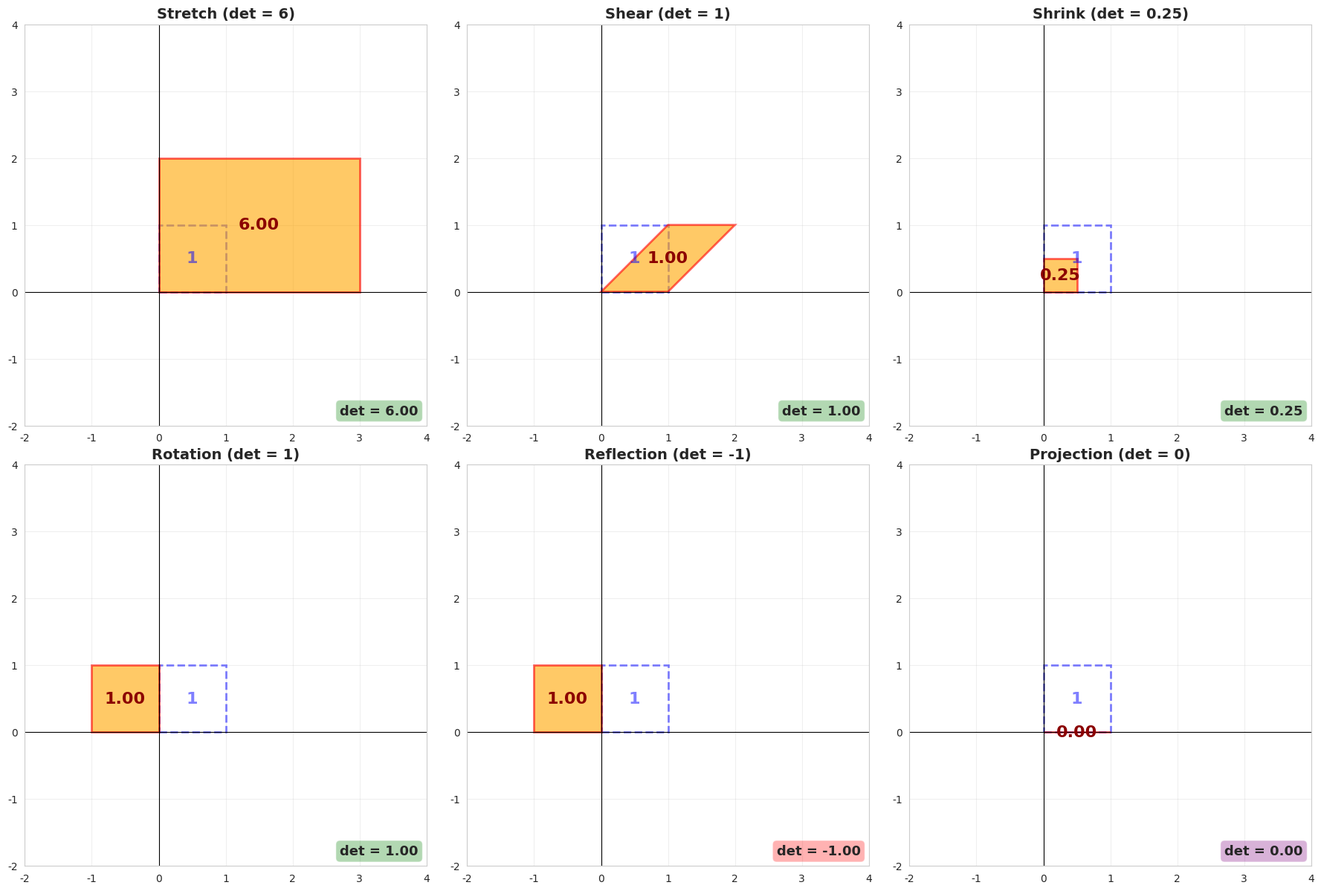
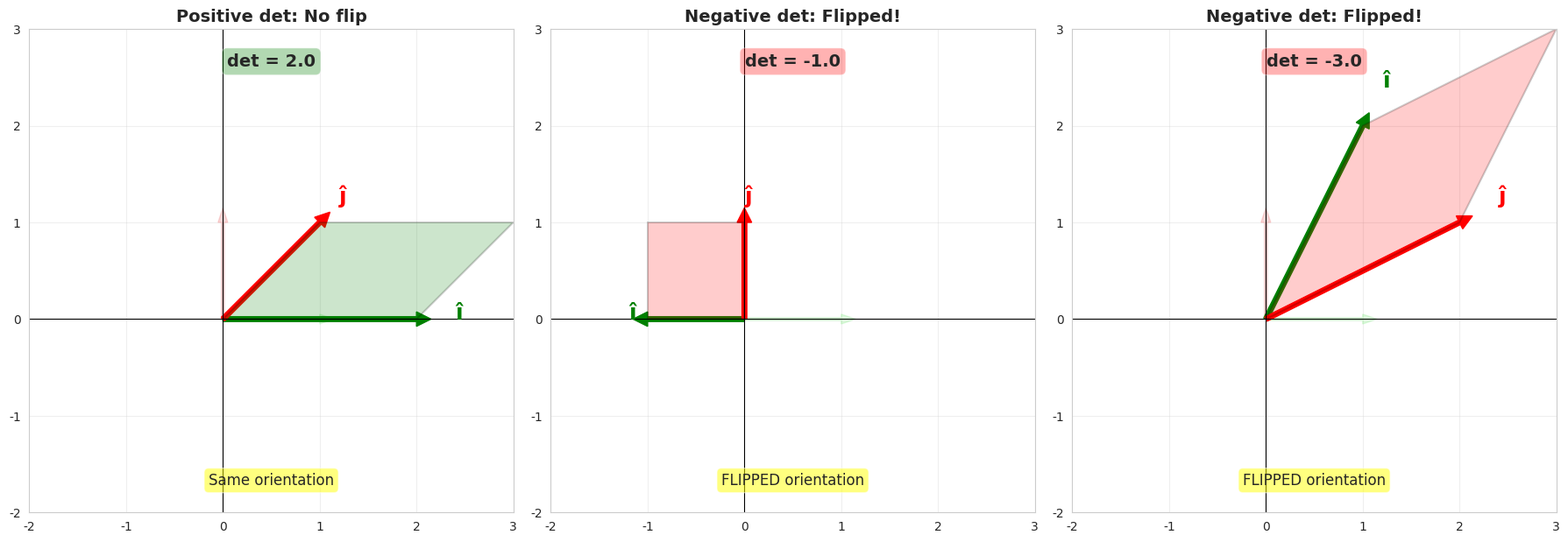
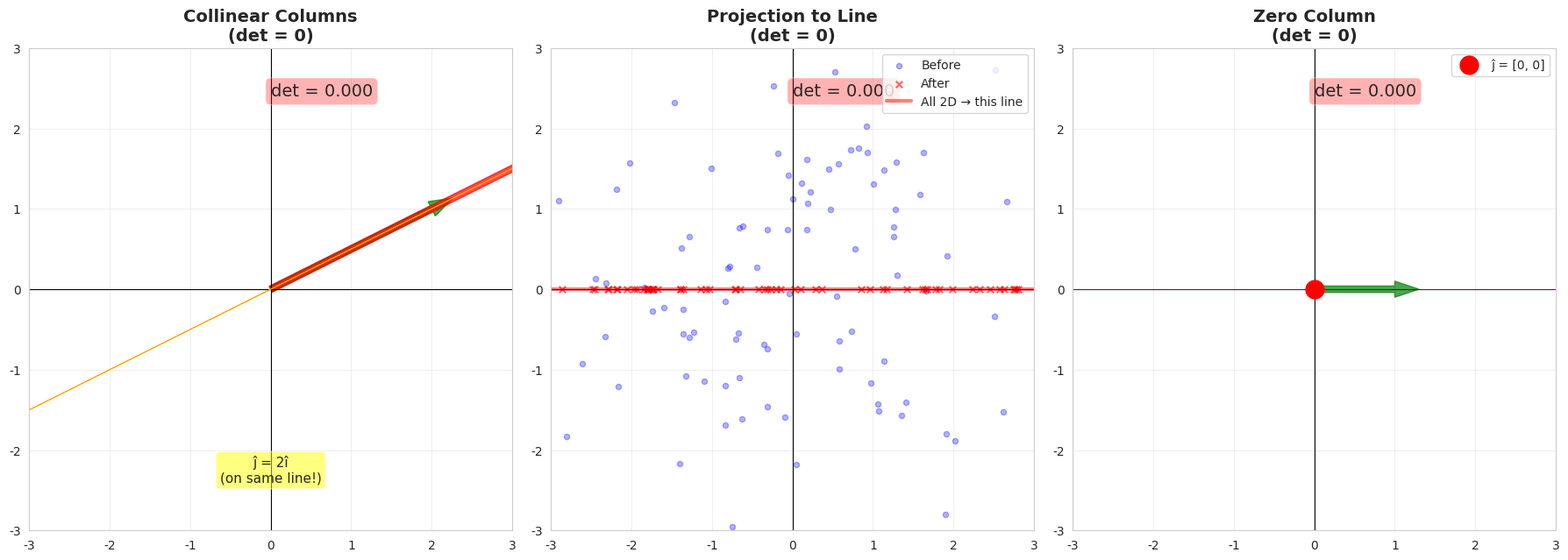
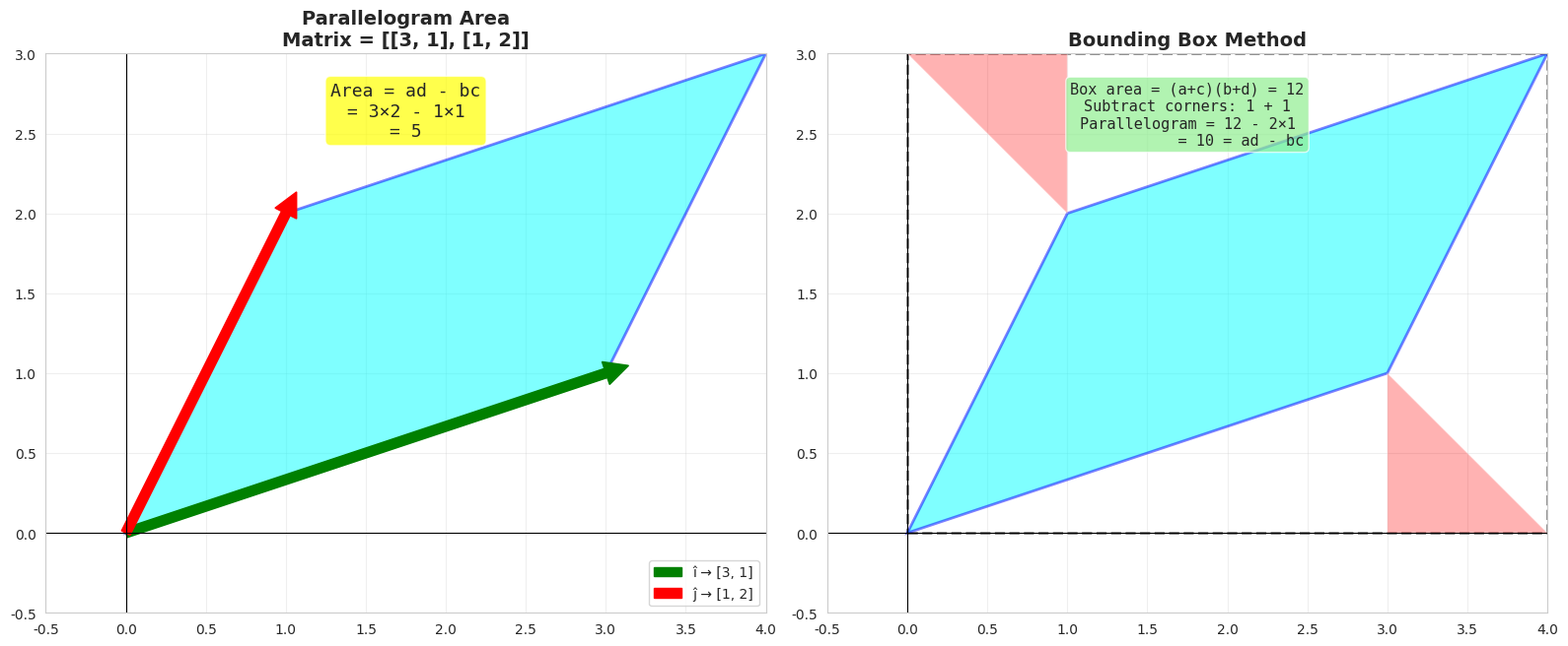
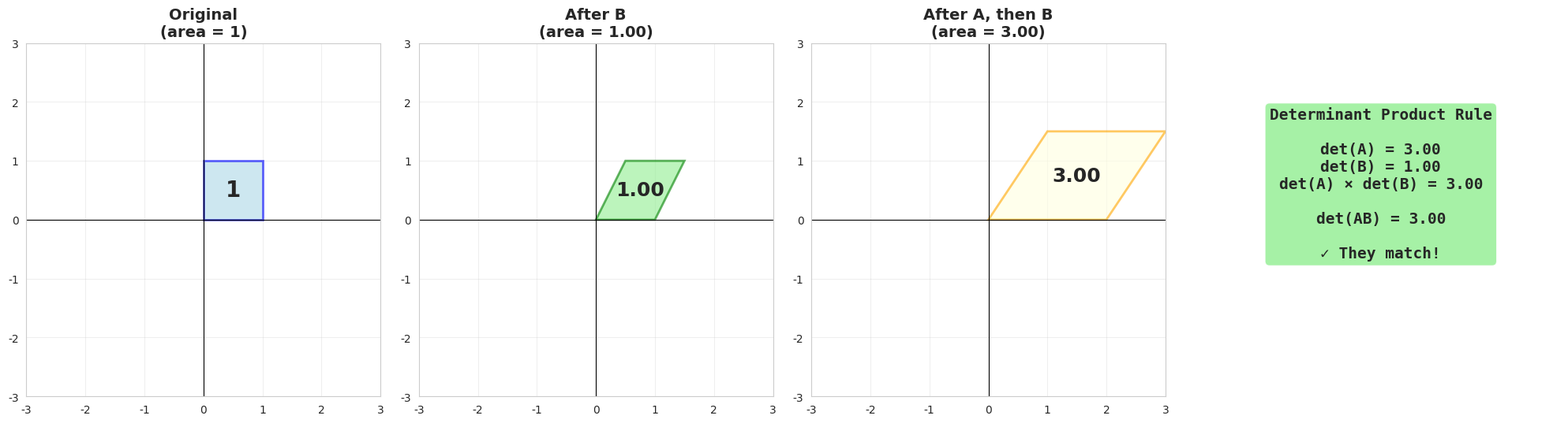

Reproduce these figures in Python, in order.
import numpy as np
import matplotlib.pyplot as plt
from matplotlib.patches import FancyArrowPatch, Polygon, Circle
from matplotlib.collections import PatchCollection
import seaborn as sns

sns.set_style('whitegrid')
plt.rcParams['figure.figsize'] = (12, 10)
np.set_printoptions(precision=3, suppress=True)

def draw_grid(ax, transform=None, color='lightgray', alpha=0.3):
    """Draw coordinate grid"""
    for x in range(-3, 4):
        points = np.array([[x, y] for y in np.linspace(-3, 3, 50)])
        if transform is not None:
            points = points @ transform.T
        ax.plot(points[:, 0], points[:, 1], color=color, alpha=alpha, linewidth=0.5)
    
    for y in range(-3, 4):
        points = np.array([[x, y] for x in np.linspace(-3, 3, 50)])
        if transform is not None:
            points = points @ transform.T
        ax.plot(points[:, 0], points[:, 1], color=color, alpha=alpha, linewidth=0.5)

def draw_unit_square(ax, transform=None, **kwargs):
    """Draw unit square"""
    square = np.array([[0, 0], [1, 0], [1, 1], [0, 1]])
    if transform is not None:
        square = square @ transform.T
    patch = Polygon(square, closed=True, **kwargs)
    ax.add_patch(patch)
    return square

def setup_ax(ax, xlim=(-3, 3), ylim=(-3, 3), title=''):
    ax.set_xlim(xlim)
    ax.set_ylim(ylim)
    ax.set_aspect('equal')
    ax.axhline(y=0, color='k', linewidth=0.8)
    ax.axvline(x=0, color='k', linewidth=0.8)
    ax.grid(True, alpha=0.3)
    if title:
        ax.set_title(title, fontsize=14, fontweight='bold')

# Examples with different determinants
fig, axes = plt.subplots(2, 3, figsize=(18, 12))

transformations = [
    ('Stretch (det = 6)', np.array([[3, 0], [0, 2]])),
    ('Shear (det = 1)', np.array([[1, 1], [0, 1]])),
    ('Shrink (det = 0.25)', np.array([[0.5, 0], [0, 0.5]])),
    ('Rotation (det = 1)', np.array([[0, -1], [1, 0]])),
    ('Reflection (det = -1)', np.array([[-1, 0], [0, 1]])),
    ('Projection (det = 0)', np.array([[1, 0], [0, 0]]))
]

for idx, (name, matrix) in enumerate(transformations):
    ax = axes[idx // 3, idx % 3]
    det = np.linalg.det(matrix)
    
    setup_ax(ax, xlim=(-2, 4), ylim=(-2, 4), title=name)
    
    # Original unit square (light)
    draw_unit_square(ax, fill=False, edgecolor='blue', 
                    linestyle='--', linewidth=2, alpha=0.5)
    ax.text(0.5, 0.5, '1', fontsize=16, ha='center', va='center',
           color='blue', alpha=0.5, fontweight='bold')
    
    # Transformed square
    transformed_square = draw_unit_square(ax, matrix, fill=True, 
                                         facecolor='orange', 
                                         edgecolor='red', 
                                         alpha=0.6, linewidth=2)
    
    # Calculate center and area
    center = transformed_square.mean(axis=0)
    area = abs(det)
    
    # Show area
    ax.text(center[0], center[1], f'{area:.2f}', 
           fontsize=16, ha='center', va='center',
           color='darkred', fontweight='bold')
    
    # Show determinant
    det_text = f'det = {det:.2f}'
    color = 'green' if det > 0 else ('red' if det < 0 else 'purple')
    ax.text(0.98, 0.02, det_text, transform=ax.transAxes,
           fontsize=13, ha='right', va='bottom',
           bbox=dict(boxstyle='round', facecolor=color, alpha=0.3),
           fontweight='bold')

plt.tight_layout()
plt.show()

print("Key Insight: The determinant tells you how much areas change!")
print("\n• det > 1: Areas expand")
print("• det = 1: Areas preserved (rotation/reflection)")
print("• 0 < det < 1: Areas shrink")
print("• det = 0: Squished to lower dimension")
print("• det < 0: Orientation flipped")

# Visualize orientation flipping
fig, axes = plt.subplots(1, 3, figsize=(18, 6))

def draw_basis_with_labels(ax, matrix, title):
    setup_ax(ax, xlim=(-2, 3), ylim=(-2, 3), title=title)
    
    # Original basis (faint)
    i_orig = np.array([1, 0])
    j_orig = np.array([0, 1])
    ax.arrow(0, 0, i_orig[0], i_orig[1], head_width=0.1, 
            fc='lightgreen', ec='lightgreen', alpha=0.3, width=0.03)
    ax.arrow(0, 0, j_orig[0], j_orig[1], head_width=0.1, 
            fc='lightcoral', ec='lightcoral', alpha=0.3, width=0.03)
    
    # Transformed basis
    i_new = matrix @ i_orig
    j_new = matrix @ j_orig
    
    ax.arrow(0, 0, i_new[0], i_new[1], head_width=0.15, head_length=0.15,
            fc='green', ec='green', width=0.05, label='î')
    ax.arrow(0, 0, j_new[0], j_new[1], head_width=0.15, head_length=0.15,
            fc='red', ec='red', width=0.05, label='ĵ')
    
    # Label them
    ax.text(i_new[0]*1.2, i_new[1]*1.2, 'î', fontsize=18, 
           color='green', fontweight='bold')
    ax.text(j_new[0]*1.2, j_new[1]*1.2, 'ĵ', fontsize=18, 
           color='red', fontweight='bold')
    
    # Determinant
    det = np.linalg.det(matrix)
    sign_text = "Same orientation" if det > 0 else "FLIPPED orientation"
    color = 'green' if det > 0 else 'red'
    
    ax.text(0.5, 0.95, f'det = {det:.1f}', transform=ax.transAxes,
           fontsize=14, ha='center', va='top', fontweight='bold',
           bbox=dict(boxstyle='round', facecolor=color, alpha=0.3))
    ax.text(0.5, 0.05, sign_text, transform=ax.transAxes,
           fontsize=12, ha='center', va='bottom',
           bbox=dict(boxstyle='round', facecolor='yellow', alpha=0.5))
    
    # Draw transformed unit square
    draw_unit_square(ax, matrix, fill=True, facecolor=color, 
                    edgecolor='black', alpha=0.2, linewidth=1.5)

# Positive determinant
draw_basis_with_labels(axes[0], np.array([[2, 1], [0, 1]]), 
                      'Positive det: No flip')

# Negative determinant (reflection)
draw_basis_with_labels(axes[1], np.array([[-1, 0], [0, 1]]), 
                      'Negative det: Flipped!')

# Negative determinant (different)
draw_basis_with_labels(axes[2], np.array([[1, 2], [2, 1]]), 
                      'Negative det: Flipped!')

plt.tight_layout()
plt.show()

print("Orientation Check:")
print("Stand at the origin. Point right hand along î, left hand along ĵ.")
print("• If det > 0: Hands are still in the right/left configuration")
print("• If det < 0: Your hands have crossed! Orientation flipped.")

# Demonstrate zero determinant
fig, axes = plt.subplots(1, 3, figsize=(18, 6))

# Case 1: Collinear columns
M1 = np.array([[2, 4], [1, 2]])  # Second column is 2× first
setup_ax(axes[0], title='Collinear Columns\n(det = 0)')
draw_grid(axes[0], M1, color='orange', alpha=0.5)

i_hat = M1[:, 0]
j_hat = M1[:, 1]
axes[0].arrow(0, 0, i_hat[0], i_hat[1], head_width=0.2, 
             fc='green', ec='green', width=0.08, alpha=0.7)
axes[0].arrow(0, 0, j_hat[0], j_hat[1], head_width=0.2, 
             fc='red', ec='red', width=0.08, alpha=0.7)
axes[0].text(0.5, 0.9, f'det = {np.linalg.det(M1):.3f}', 
            transform=axes[0].transAxes, fontsize=14, 
            bbox=dict(boxstyle='round', facecolor='red', alpha=0.3))
axes[0].text(0.5, 0.1, 'ĵ = 2î\n(on same line!)', 
            transform=axes[0].transAxes, fontsize=11, ha='center',
            bbox=dict(boxstyle='round', facecolor='yellow', alpha=0.5))

# Case 2: Projection onto x-axis
M2 = np.array([[1, 2], [0, 0]])  # Squishes to x-axis
setup_ax(axes[1], title='Projection to Line\n(det = 0)')

# Show many points collapsing to a line
n_points = 100
original_points = np.random.randn(2, n_points) * 1.5
transformed_points = M2 @ original_points

axes[1].scatter(original_points[0], original_points[1], 
               c='blue', alpha=0.3, s=20, label='Before')
axes[1].scatter(transformed_points[0], transformed_points[1], 
               c='red', alpha=0.6, s=30, label='After', marker='x')

# Draw the line everything collapses to
x_line = np.linspace(-4, 4, 100)
axes[1].plot(x_line, np.zeros_like(x_line), 'r-', linewidth=3, 
            alpha=0.5, label='All 2D → this line')

axes[1].legend(loc='upper right')
axes[1].text(0.5, 0.9, f'det = {np.linalg.det(M2):.3f}', 
            transform=axes[1].transAxes, fontsize=14,
            bbox=dict(boxstyle='round', facecolor='red', alpha=0.3))

# Case 3: Zero column
M3 = np.array([[1, 0], [0, 0]])  # One column is zero
setup_ax(axes[2], title='Zero Column\n(det = 0)')
draw_grid(axes[2], M3, color='purple', alpha=0.5)

axes[2].arrow(0, 0, 1, 0, head_width=0.2, 
             fc='green', ec='green', width=0.08, alpha=0.7)
axes[2].plot(0, 0, 'ro', markersize=15, label='ĵ = [0, 0]')
axes[2].text(0.5, 0.9, f'det = {np.linalg.det(M3):.3f}', 
            transform=axes[2].transAxes, fontsize=14,
            bbox=dict(boxstyle='round', facecolor='red', alpha=0.3))
axes[2].legend()

plt.tight_layout()
plt.show()

print("Zero Determinant Means:")
print("• Columns are linearly dependent")
print("• Transformation squishes space to lower dimension")
print("• Matrix is NOT invertible (no way to undo it)")
print("• You lose information!")

# Visualize the 2x2 formula geometrically
fig, axes = plt.subplots(1, 2, figsize=(16, 7))

# Example matrix
a, b, c, d = 3, 1, 1, 2
M = np.array([[a, c], [b, d]])

# Left: Show the parallelogram
setup_ax(axes[0], xlim=(-0.5, 4), ylim=(-0.5, 3), 
        title=f'Parallelogram Area\nMatrix = [[{a}, {c}], [{b}, {d}]]')

# Draw parallelogram
parallelogram = np.array([[0, 0], [a, b], [a+c, b+d], [c, d]])
patch = Polygon(parallelogram, closed=True, fill=True, 
               facecolor='cyan', edgecolor='blue', 
               alpha=0.5, linewidth=2)
axes[0].add_patch(patch)

# Draw vectors
axes[0].arrow(0, 0, a, b, head_width=0.15, head_length=0.15,
             fc='green', ec='green', width=0.06, label=f'î → [{a}, {b}]')
axes[0].arrow(0, 0, c, d, head_width=0.15, head_length=0.15,
             fc='red', ec='red', width=0.06, label=f'ĵ → [{c}, {d}]')

# Show the formula
det = a*d - b*c
axes[0].text(0.5, 0.95, f'Area = ad - bc\n= {a}×{d} - {b}×{c}\n= {det}', 
            transform=axes[0].transAxes, fontsize=13, ha='center', va='top',
            bbox=dict(boxstyle='round', facecolor='yellow', alpha=0.7),
            family='monospace')
axes[0].legend(loc='lower right')

# Right: Show the bounding box decomposition
setup_ax(axes[1], xlim=(-0.5, 4), ylim=(-0.5, 3), 
        title='Bounding Box Method')

# Draw bounding box
box = plt.Rectangle((0, 0), a+c, b+d, fill=False, 
                    edgecolor='gray', linestyle='--', linewidth=2)
axes[1].add_patch(box)

# Draw parallelogram
patch2 = Polygon(parallelogram, closed=True, fill=True, 
                facecolor='cyan', edgecolor='blue', 
                alpha=0.5, linewidth=2)
axes[1].add_patch(patch2)

# Label corners that get subtracted
# Top-left triangle
tri1 = np.array([[0, b+d], [c, d], [c, b+d]])
axes[1].add_patch(Polygon(tri1, fill=True, facecolor='red', alpha=0.3))

# Bottom-right triangle
tri2 = np.array([[a, 0], [a+c, 0], [a, b]])
axes[1].add_patch(Polygon(tri2, fill=True, facecolor='red', alpha=0.3))

axes[1].text(0.5, 0.95, 
            f'Box area = (a+c)(b+d) = {(a+c)*(b+d)}\n'
            f'Subtract corners: {b*c} + {b*c}\n'
            f'Parallelogram = {(a+c)*(b+d)} - 2×{b*c}\n'
            f'            = {(a+c)*(b+d) - 2*b*c} = ad - bc',
            transform=axes[1].transAxes, fontsize=11, ha='center', va='top',
            bbox=dict(boxstyle='round', facecolor='lightgreen', alpha=0.7),
            family='monospace')

plt.tight_layout()
plt.show()

print("\nDeterminant Formula (2×2):")
print(f"det([[{a}, {c}], [{b}, {d}]]) = {a}×{d} - {b}×{c} = {det}")
print(f"\nThis equals the AREA of the parallelogram!")

# Demonstrate det(AB) = det(A) × det(B)
fig, axes = plt.subplots(1, 4, figsize=(20, 5))

# Two transformations
A = np.array([[2, 0], [0, 1.5]])  # Stretch
B = np.array([[1, 0.5], [0, 1]])  # Shear

det_A = np.linalg.det(A)
det_B = np.linalg.det(B)
det_AB = np.linalg.det(A @ B)

# Step 0: Original
setup_ax(axes[0], title='Original\n(area = 1)')
draw_unit_square(axes[0], fill=True, facecolor='lightblue', 
                edgecolor='blue', alpha=0.6, linewidth=2)
axes[0].text(0.5, 0.5, '1', fontsize=20, ha='center', va='center', fontweight='bold')

# Step 1: After B
setup_ax(axes[1], title=f'After B\n(area = {det_B:.2f})')
draw_unit_square(axes[1], B, fill=True, facecolor='lightgreen', 
                edgecolor='green', alpha=0.6, linewidth=2)
square_B = draw_unit_square(axes[1], B, fill=False, edgecolor='black', linewidth=0)
center_B = square_B.mean(axis=0)
axes[1].text(center_B[0], center_B[1], f'{det_B:.2f}', 
            fontsize=18, ha='center', va='center', fontweight='bold')

# Step 2: After A(B(·))
setup_ax(axes[2], title=f'After A, then B\n(area = {det_AB:.2f})')
draw_unit_square(axes[2], A @ B, fill=True, facecolor='lightyellow', 
                edgecolor='orange', alpha=0.6, linewidth=2)
square_AB = draw_unit_square(axes[2], A @ B, fill=False, edgecolor='black', linewidth=0)
center_AB = square_AB.mean(axis=0)
axes[2].text(center_AB[0], center_AB[1], f'{det_AB:.2f}', 
            fontsize=18, ha='center', va='center', fontweight='bold')

# Step 3: Verify the formula
axes[3].axis('off')
axes[3].text(0.5, 0.6, 
            'Determinant Product Rule\n\n'
            f'det(A) = {det_A:.2f}\n'
            f'det(B) = {det_B:.2f}\n'
            f'det(A) × det(B) = {det_A * det_B:.2f}\n\n'
            f'det(AB) = {det_AB:.2f}\n\n'
            '✓ They match!',
            transform=axes[3].transAxes, fontsize=14, ha='center', va='center',
            bbox=dict(boxstyle='round', facecolor='lightgreen', alpha=0.8),
            family='monospace', fontweight='bold')

plt.tight_layout()
plt.show()

# Numerical verification
print("Verification:")
print(f"det(A) = {det_A}")
print(f"det(B) = {det_B}")
print(f"det(A) × det(B) = {det_A * det_B}")
print(f"\ndet(AB) = {det_AB}")
print(f"\nDifference: {abs(det_AB - det_A * det_B):.10f}")
print("\n✓ The formula works!")

# Practical examples
print("Determinant Applications\n" + "="*50)

# Example 1: Testing invertibility
matrices = {
    'Invertible': np.array([[2, 1], [1, 3]]),
    'Singular (not invertible)': np.array([[2, 4], [1, 2]]),
    'Nearly singular': np.array([[1, 1], [1, 1.0001]])
}

print("\n1. Testing Invertibility:")
for name, M in matrices.items():
    det = np.linalg.det(M)
    invertible = "YES" if abs(det) > 1e-10 else "NO"
    print(f"  {name:30s}: det = {det:10.6f}  → Invertible? {invertible}")

# Example 2: Area scaling
print("\n2. Area Scaling:")
transformations = {
    'Double in both directions': np.array([[2, 0], [0, 2]]),
    'Rotation 45°': np.array([[np.cos(np.pi/4), -np.sin(np.pi/4)],
                              [np.sin(np.pi/4), np.cos(np.pi/4)]]),
    'Shear': np.array([[1, 2], [0, 1]])
}

for name, M in transformations.items():
    det = np.linalg.det(M)
    print(f"  {name:30s}: Areas scale by {det:.3f}")

# Example 3: Product rule
print("\n3. Product Rule:")
A = np.random.randn(3, 3)
B = np.random.randn(3, 3)
C = A @ B

det_A = np.linalg.det(A)
det_B = np.linalg.det(B)
det_C = np.linalg.det(C)
det_product = det_A * det_B

print(f"  det(A) = {det_A:.6f}")
print(f"  det(B) = {det_B:.6f}")
print(f"  det(A) × det(B) = {det_product:.6f}")
print(f"  det(AB) = {det_C:.6f}")
print(f"  Difference: {abs(det_C - det_product):.10f}")

# Example 4: Special matrices
print("\n4. Special Matrices:")
I = np.eye(3)
print(f"  det(Identity) = {np.linalg.det(I)}")

M = np.array([[1, 2, 3], [4, 5, 6], [7, 8, 9]])
print(f"  det(Rank-deficient) = {np.linalg.det(M):.10f} (should be 0)")

theta = np.pi/3
rotation = np.array([[np.cos(theta), -np.sin(theta)],
                     [np.sin(theta), np.cos(theta)]])
print(f"  det(Rotation) = {np.linalg.det(rotation):.10f} (should be 1)")
